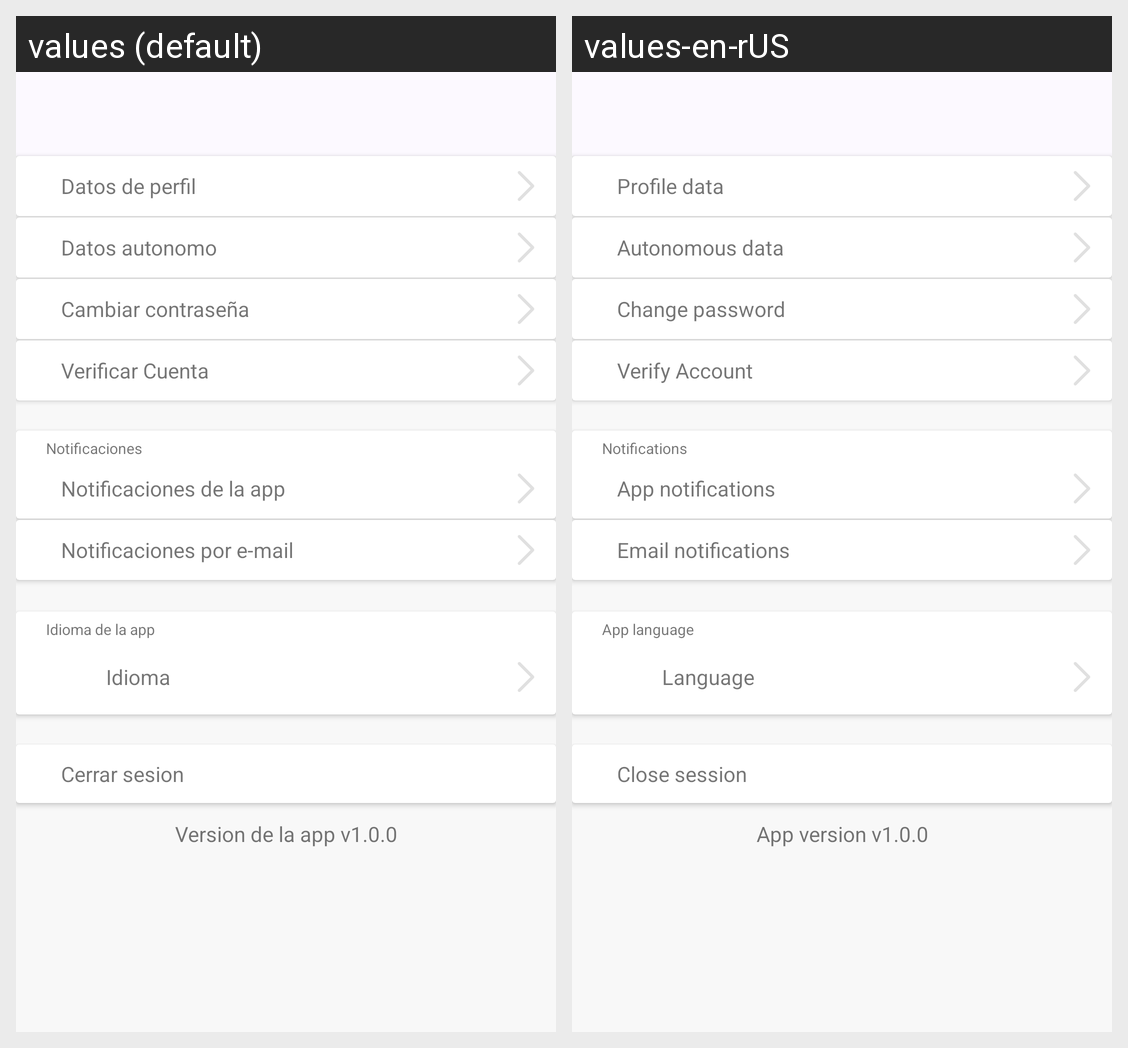

Here is an Android app screen in its default locale and in the app's own translations. Write out the translated-string differences for the strings that appear on this screen.
Android screen res/layout/activity_settings.xml rendered under 2 locales, left to right: values (default), values-en-rUS. Device: Nexus 5 (rendered at 1080×1920; each locale shown at half size, 540×960, under a caption strip naming it); theme Theme.ProjectoFinal.
Strings drawn on this screen, with the default value and each locale's value (text and hints the layout hard-codes, and strings that could not be matched under every locale, appear in the picture but are not listed):

settings_data_profile
  values: Datos de perfil
  values-en-rUS: Profile data

settings_data_profile_self
  values: Datos autonomo
  values-en-rUS: Autonomous data

settings_change_password
  values: Cambiar contraseña
  values-en-rUS: Change password

settings_verified
  values: Verificar Cuenta
  values-en-rUS: Verify Account

settings_notifications
  values: Notificaciones
  values-en-rUS: Notifications

settings_notifications_app
  values: Notificaciones de la app
  values-en-rUS: App notifications

settings_notifications_email
  values: Notificaciones por e-mail
  values-en-rUS: Email notifications

settings_laguange_app
  values: Idioma de la app
  values-en-rUS: App language

settings_language
  values: Idioma
  values-en-rUS: Language

settings_log_out
  values: Cerrar sesion
  values-en-rUS: Close session

settings_version_app
  values: Version de la app v1.0.0
  values-en-rUS: App version v1.0.0
